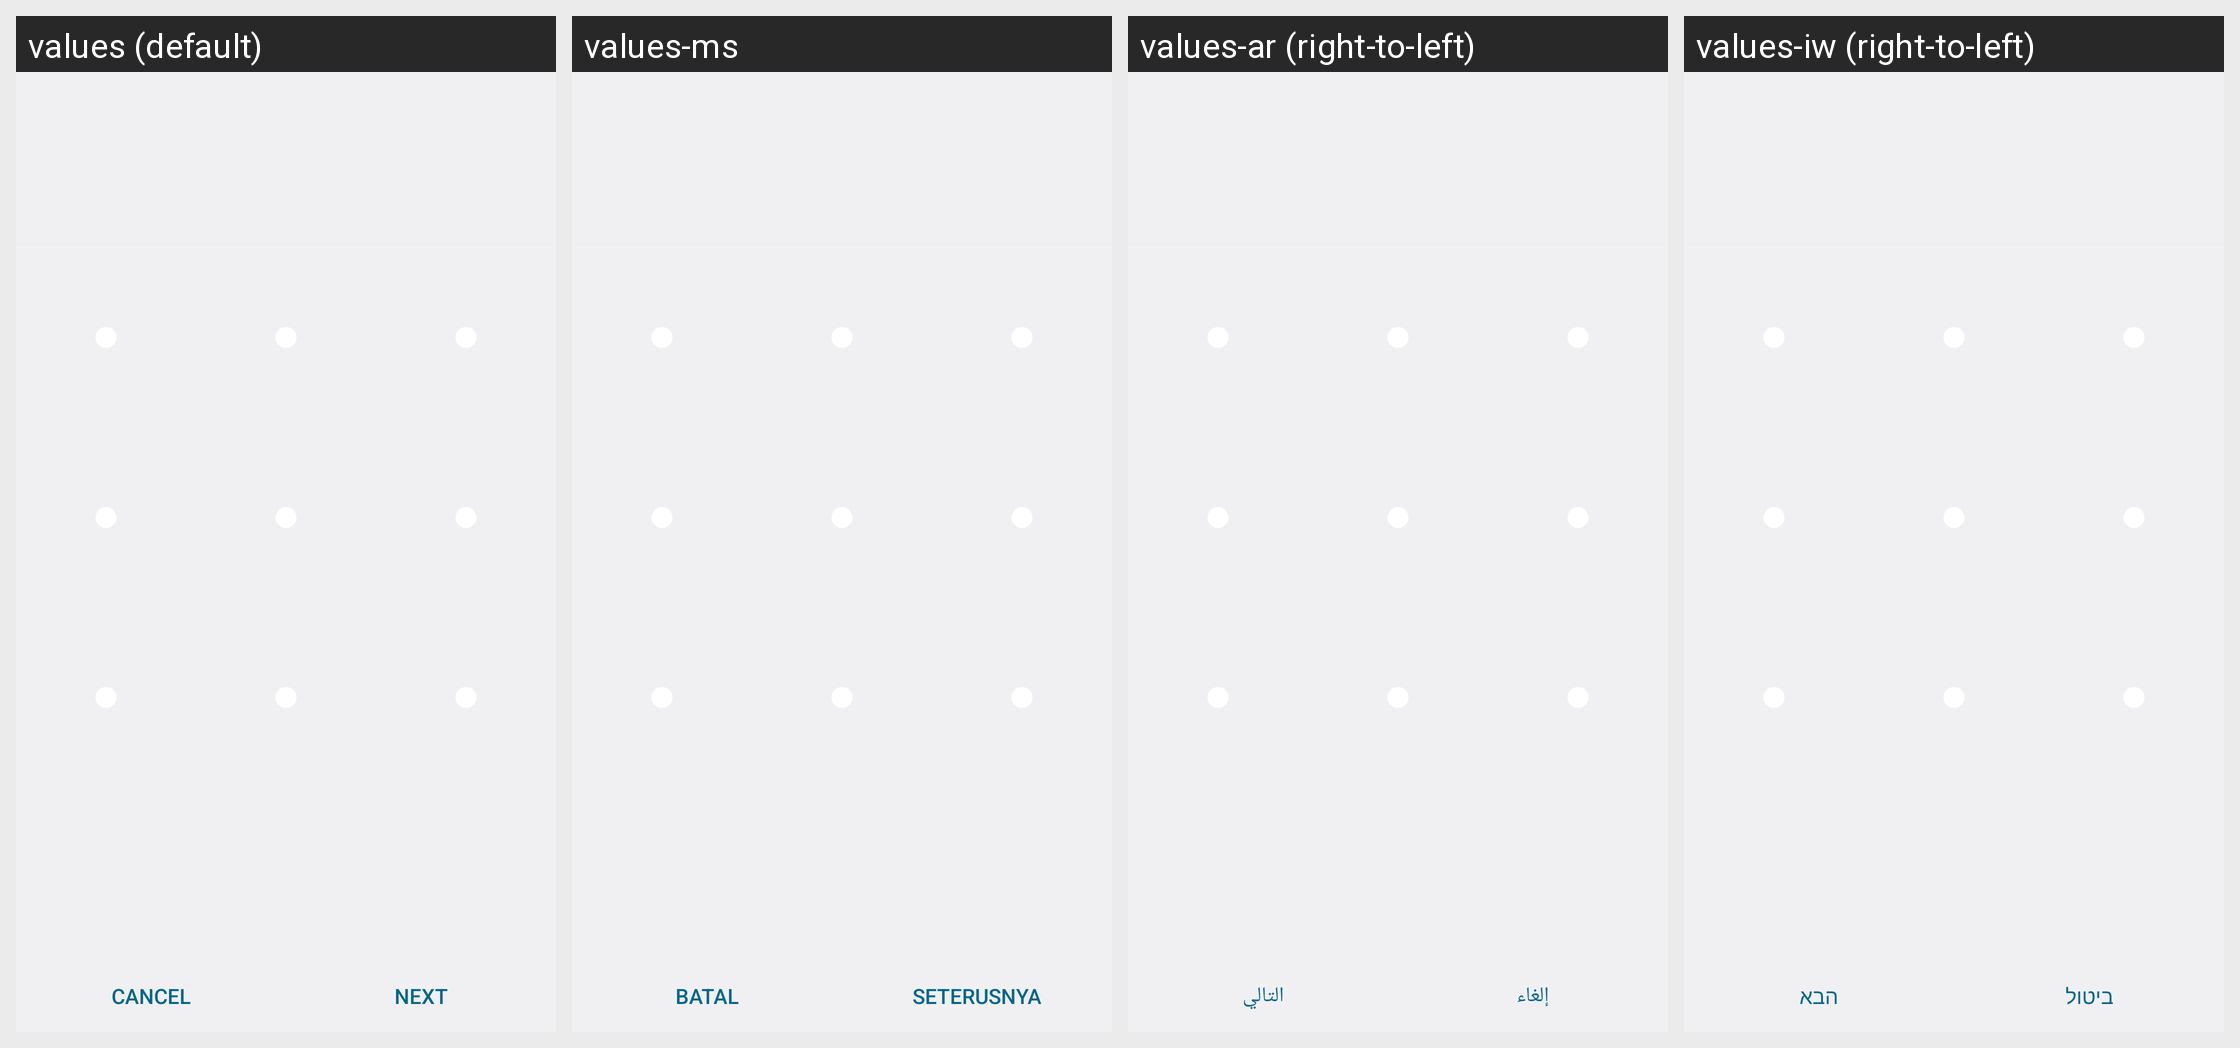

For this localized Android screen grid, give each drawn string resource with its value in every locale shown.
Android screen res/layout/choose_lock_pattern.xml rendered under 4 locales, left to right: values (default), values-ms, values-ar (right-to-left), values-iw (right-to-left). Device: Nexus 5 (rendered at 1080×1920; each locale shown at half size, 540×960, under a caption strip naming it); theme Theme.Settings.
Other locales in the repository, not shown: values-bs, values-ca, values-cs, values-da, values-de, values-en, values-en-rGB, values-en-rUS, values-es, values-es-rES, values-es-rUS, values-et, values-et-rEE, values-eu, values-fa, values-fi, values-fr, values-fr-rCA, values-gl, values-hr, values-hu, values-hy-rAM, values-in, values-is, values-it, values-ja, values-jv, values-ko, values-lt, values-lv, values-ms-rMY, values-nb, values-nl, values-pl, values-pt, values-pt-rBR, values-pt-rPT, values-ro, values-sk, values-sl, values-sq, values-sr, values-su, values-sv, values-tl, values-tr, values-vi, values-zh-rCN, values-zh-rHK, values-zh-rTW.
Strings drawn on this screen, with the default value and each locale's value (text and hints the layout hard-codes, and strings that could not be matched under every locale, appear in the picture but are not listed):

lockpattern_tutorial_cancel_label
  values: Cancel
  values-ms: Batal
  values-ar: إلغاء
  values-iw: ביטול

lockpattern_tutorial_continue_label
  values: Next
  values-ms: Seterusnya
  values-ar: التالي
  values-iw: הבא
